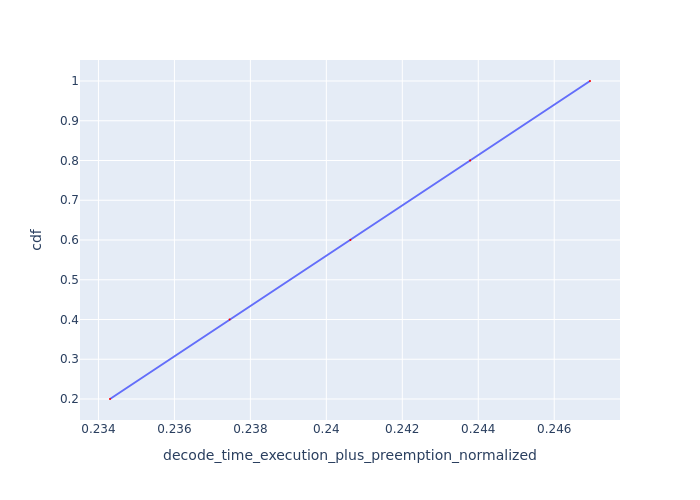

The table this chart was drawn from, first rows:
Request Id, decode_time_execution_plus_preemption_no…, cdf
0_4, 0.2343, 0.2
0_3, 0.2375, 0.4
0_2, 0.2406, 0.6
0_1, 0.2438, 0.8
0_0, 0.2469, 1.0
